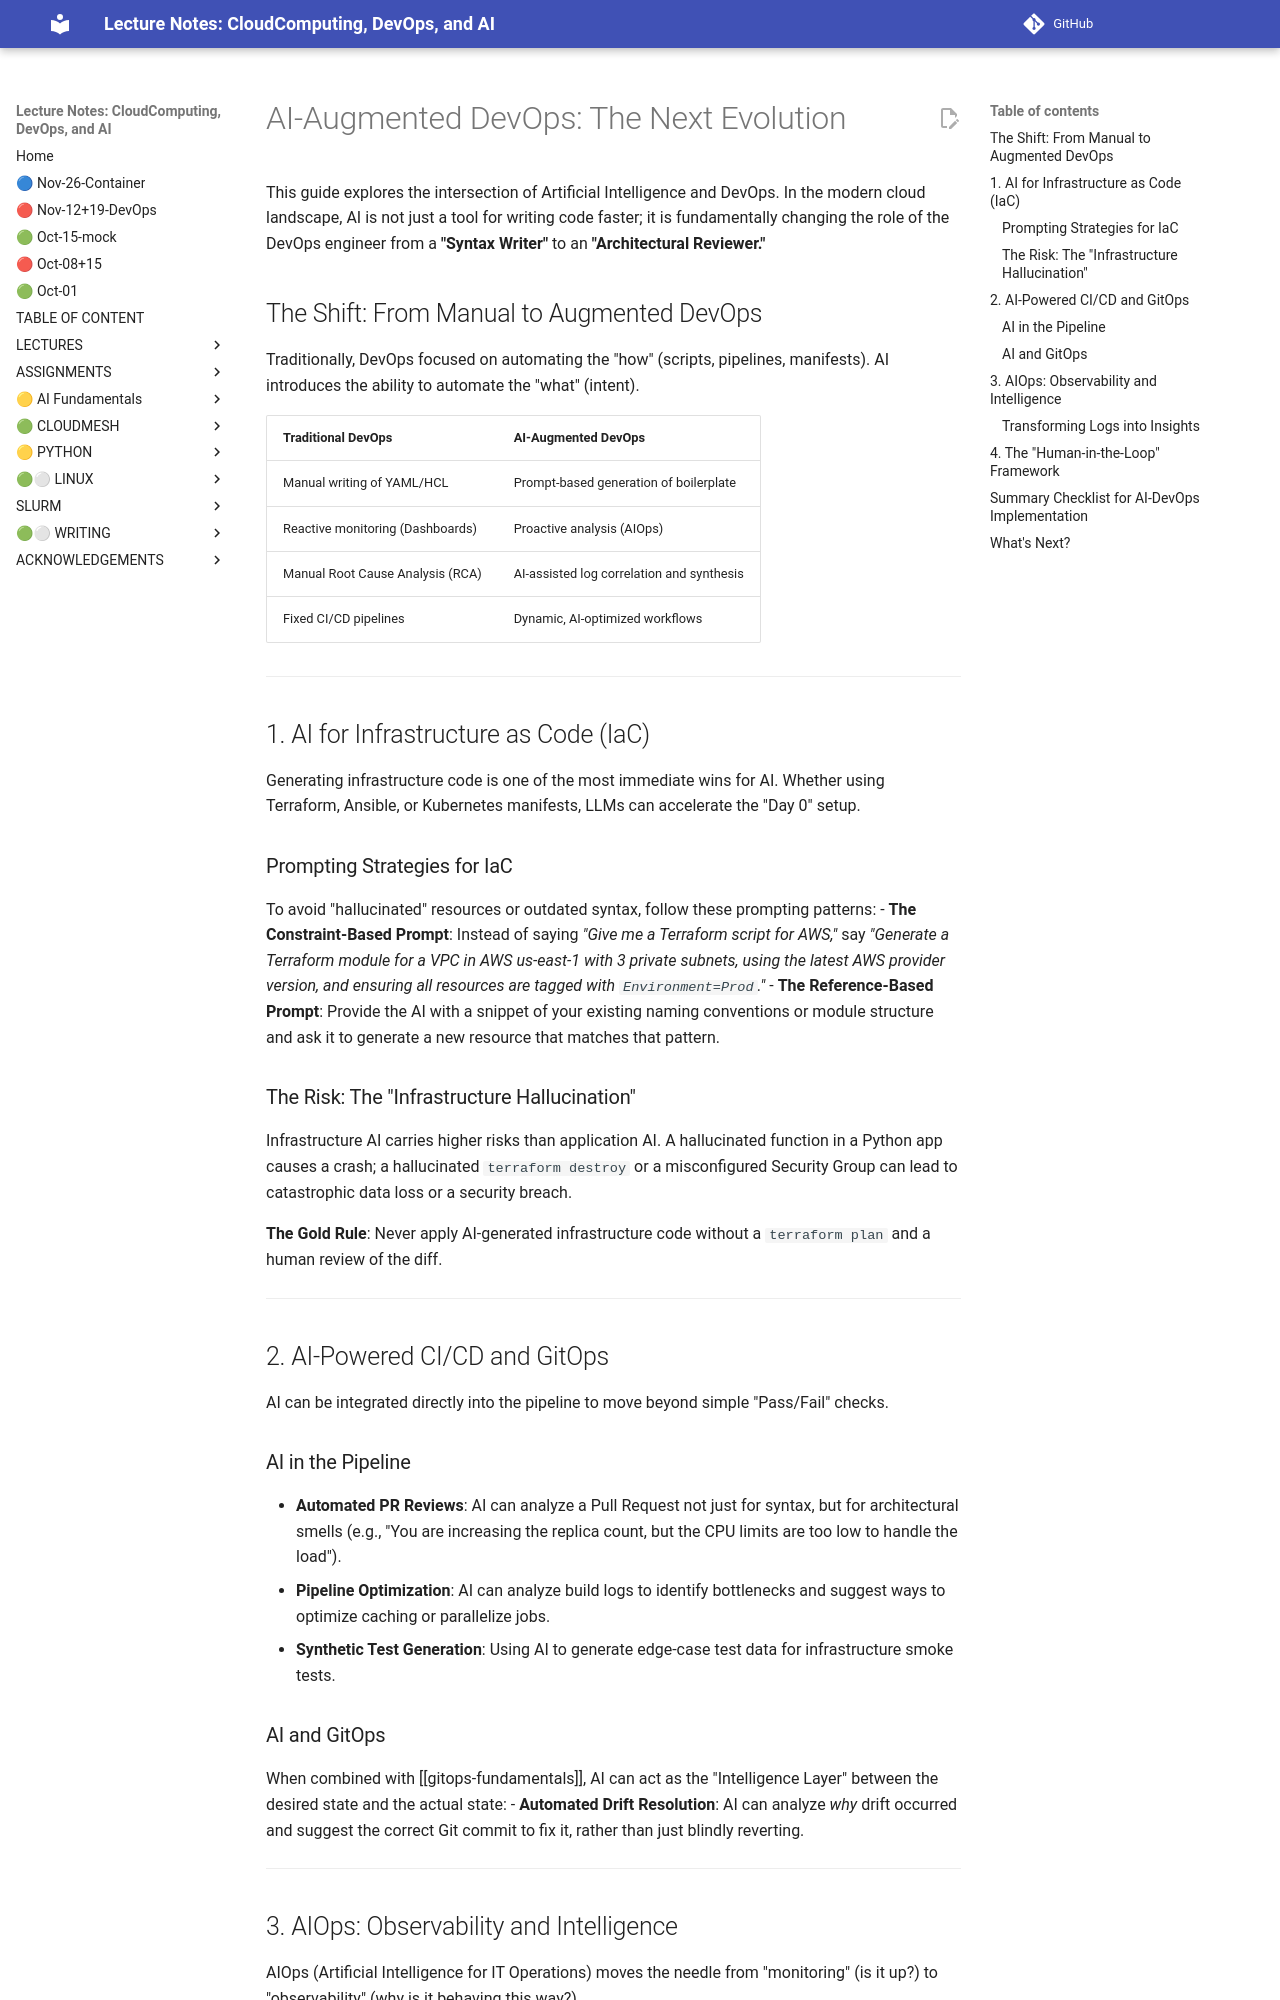

repository: cloudmesh-ai/cloudmesh-ai-lecture · page: section/devops/ai-devops/index.html · generator: mkdocs

# AI-Augmented DevOps: The Next Evolution

This guide explores the intersection of Artificial Intelligence and DevOps. In the modern cloud landscape, AI is not just a tool for writing code faster; it is fundamentally changing the role of the DevOps engineer from a **"Syntax Writer"** to an **"Architectural Reviewer."**

## The Shift: From Manual to Augmented DevOps

Traditionally, DevOps focused on automating the "how" (scripts, pipelines, manifests). AI introduces the ability to automate the "what" (intent).

| Traditional DevOps | AI-Augmented DevOps |
| :--- | :--- |
| Manual writing of YAML/HCL | Prompt-based generation of boilerplate |
| Reactive monitoring (Dashboards) | Proactive analysis (AIOps) |
| Manual Root Cause Analysis (RCA) | AI-assisted log correlation and synthesis |
| Fixed CI/CD pipelines | Dynamic, AI-optimized workflows |

---

## 1. AI for Infrastructure as Code (IaC)

Generating infrastructure code is one of the most immediate wins for AI. Whether using Terraform, Ansible, or Kubernetes manifests, LLMs can accelerate the "Day 0" setup.

### Prompting Strategies for IaC
To avoid "hallucinated" resources or outdated syntax, follow these prompting patterns:
- **The Constraint-Based Prompt**: Instead of saying *"Give me a Terraform script for AWS,"* say *"Generate a Terraform module for a VPC in AWS us-east-1 with 3 private subnets, using the latest AWS provider version, and ensuring all resources are tagged with `Environment=Prod`."*
- **The Reference-Based Prompt**: Provide the AI with a snippet of your existing naming conventions or module structure and ask it to generate a new resource that matches that pattern.

### The Risk: The "Infrastructure Hallucination"
Infrastructure AI carries higher risks than application AI. A hallucinated function in a Python app causes a crash; a hallucinated `terraform destroy` or a misconfigured Security Group can lead to catastrophic data loss or a security breach.

**The Gold Rule**: Never apply AI-generated infrastructure code without a `terraform plan` and a human review of the diff.

---

## 2. AI-Powered CI/CD and GitOps

AI can be integrated directly into the pipeline to move beyond simple "Pass/Fail" checks.

### AI in the Pipeline
- **Automated PR Reviews**: AI can analyze a Pull Request not just for syntax, but for architectural smells (e.g., "You are increasing the replica count, but the CPU limits are too low to handle the load").
- **Pipeline Optimization**: AI can analyze build logs to identify bottlenecks and suggest ways to optimize caching or parallelize jobs.
- **Synthetic Test Generation**: Using AI to generate edge-case test data for infrastructure smoke tests.

### AI and GitOps
When combined with [[gitops-fundamentals]], AI can act as the "Intelligence Layer" between the desired state and the actual state:
- **Automated Drift Resolution**: AI can analyze *why* drift occurred and suggest the correct Git commit to fix it, rather than just blindly reverting.

---

## 3. AIOps: Observability and Intelligence

AIOps (Artificial Intelligence for IT Operations) moves the needle from "monitoring" (is it up?) to "observability" (why is it behaving this way?).
